Run: headless pygame with SDL's dummy video driver; simulated clock (each Clock.tick advances the game by its frame time, no real sleeping); random seed 0; keys injected as events and as key.get_pressed() state; no mouse input.
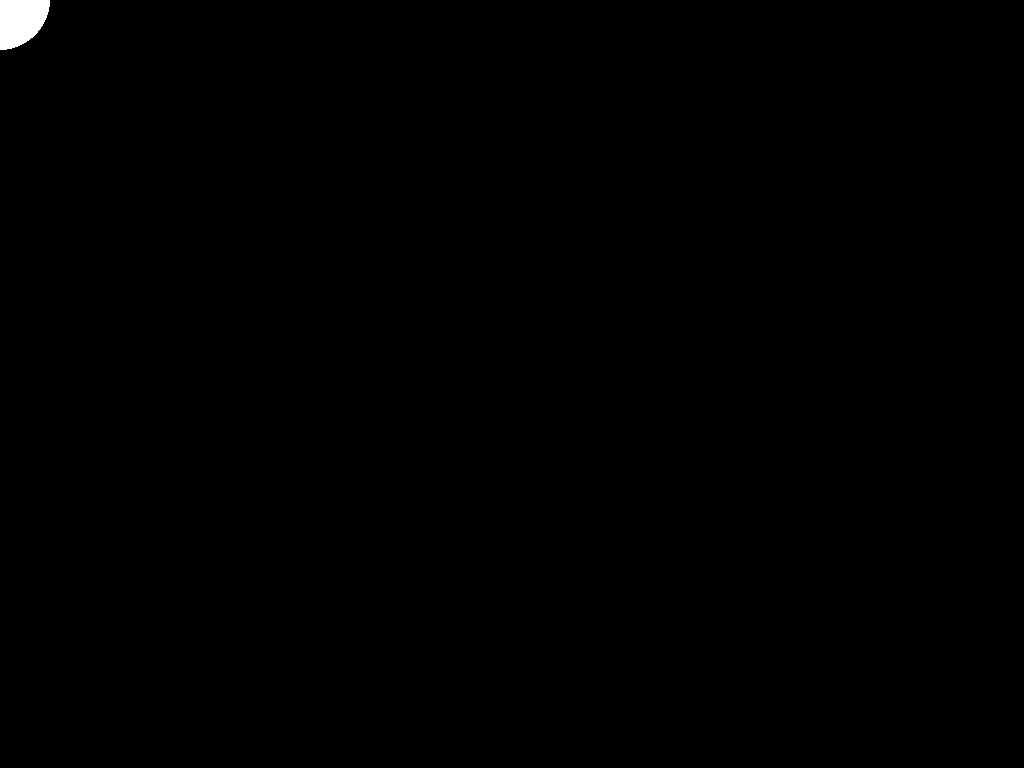
Frame 1 of 4 · flips 1–60 · no input
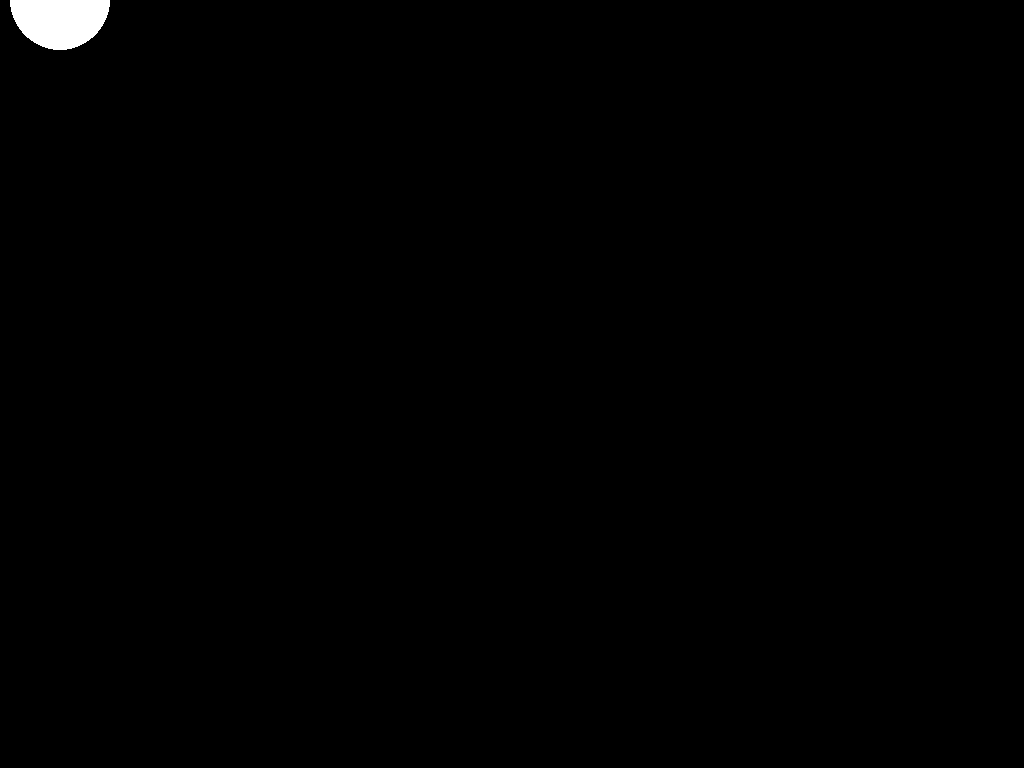
Frame 2 of 4 · flips 61–180 · tapped SPACE, RETURN · held RIGHT (→), D
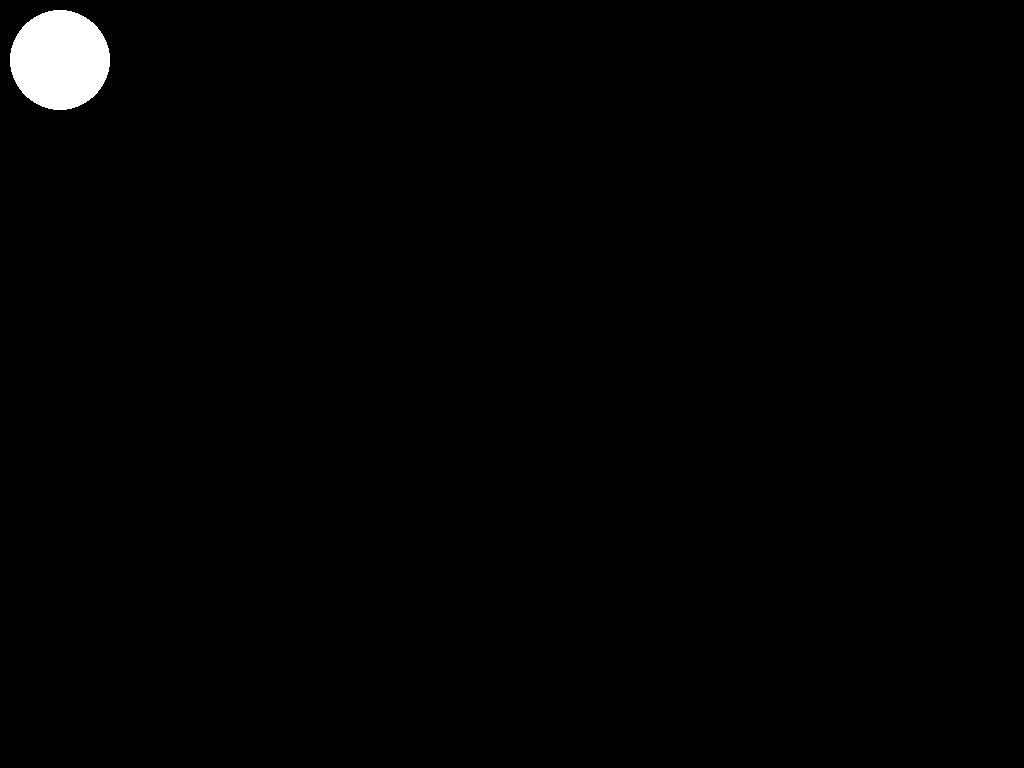
Frame 3 of 4 · flips 181–300 · held DOWN (↓), S
Frame 4 of 4 · flips 301–420 · held LEFT (←), A, UP (↑), W · screen same as frame 1, image omitted

The pygame program that drew these frames:

import pygame
from pygame.display import flip
from sys import exit

import pygame

class Keyboard:
    def update(self):
        self._held = pygame.key.get_pressed()

    def move_with_arrows(self, cord, amount=1):
        if self._held[pygame.K_RIGHT]:
            cord.incrementx(amount)
        if self._held[pygame.K_LEFT]:
            cord.incrementx(-amount)
        if self._held[pygame.K_UP]:
            cord.incrementy(-amount)
        if self._held[pygame.K_DOWN]:
            cord.incrementy(amount)


class State:
    def __init__(self):
        self.x = 0
        self.y = 0

    def incrementx(self, amount):
        self.x += amount

    def incrementy(self, amount):
        self.y += amount
      
def create_main_surface():
    #SCHERM AANMAKEN 
    screen_size = (1024, 768)
    return pygame.display.set_mode(screen_size)

clock = pygame.time.Clock()

#main root function
def main():
    cord = State()
    keyboard = Keyboard()

    #pygame init
    
    pygame.init()
    create_main_surface()
    #SCHERM AANHOUDEN
    while True:
        #Alle render functies in while loop!
        for event in pygame.event.get():
            if event.type == pygame.QUIT:
                pygame.quit()
                exit()

        pygame.display.update()
        keyboard.update()
        keyboard.move_with_arrows(cord)
        render_frame(surface, cord)

        
  

        
       
surface = create_main_surface()

def render_frame(surface, cord):
        #render een frame
        clear_surface(surface)
        pygame.draw.circle(surface, (255,255,255), (cord.x, cord.y), 50)
        flip()

def clear_surface(surface):
    surface.fill((0, 0, 0))

main()
